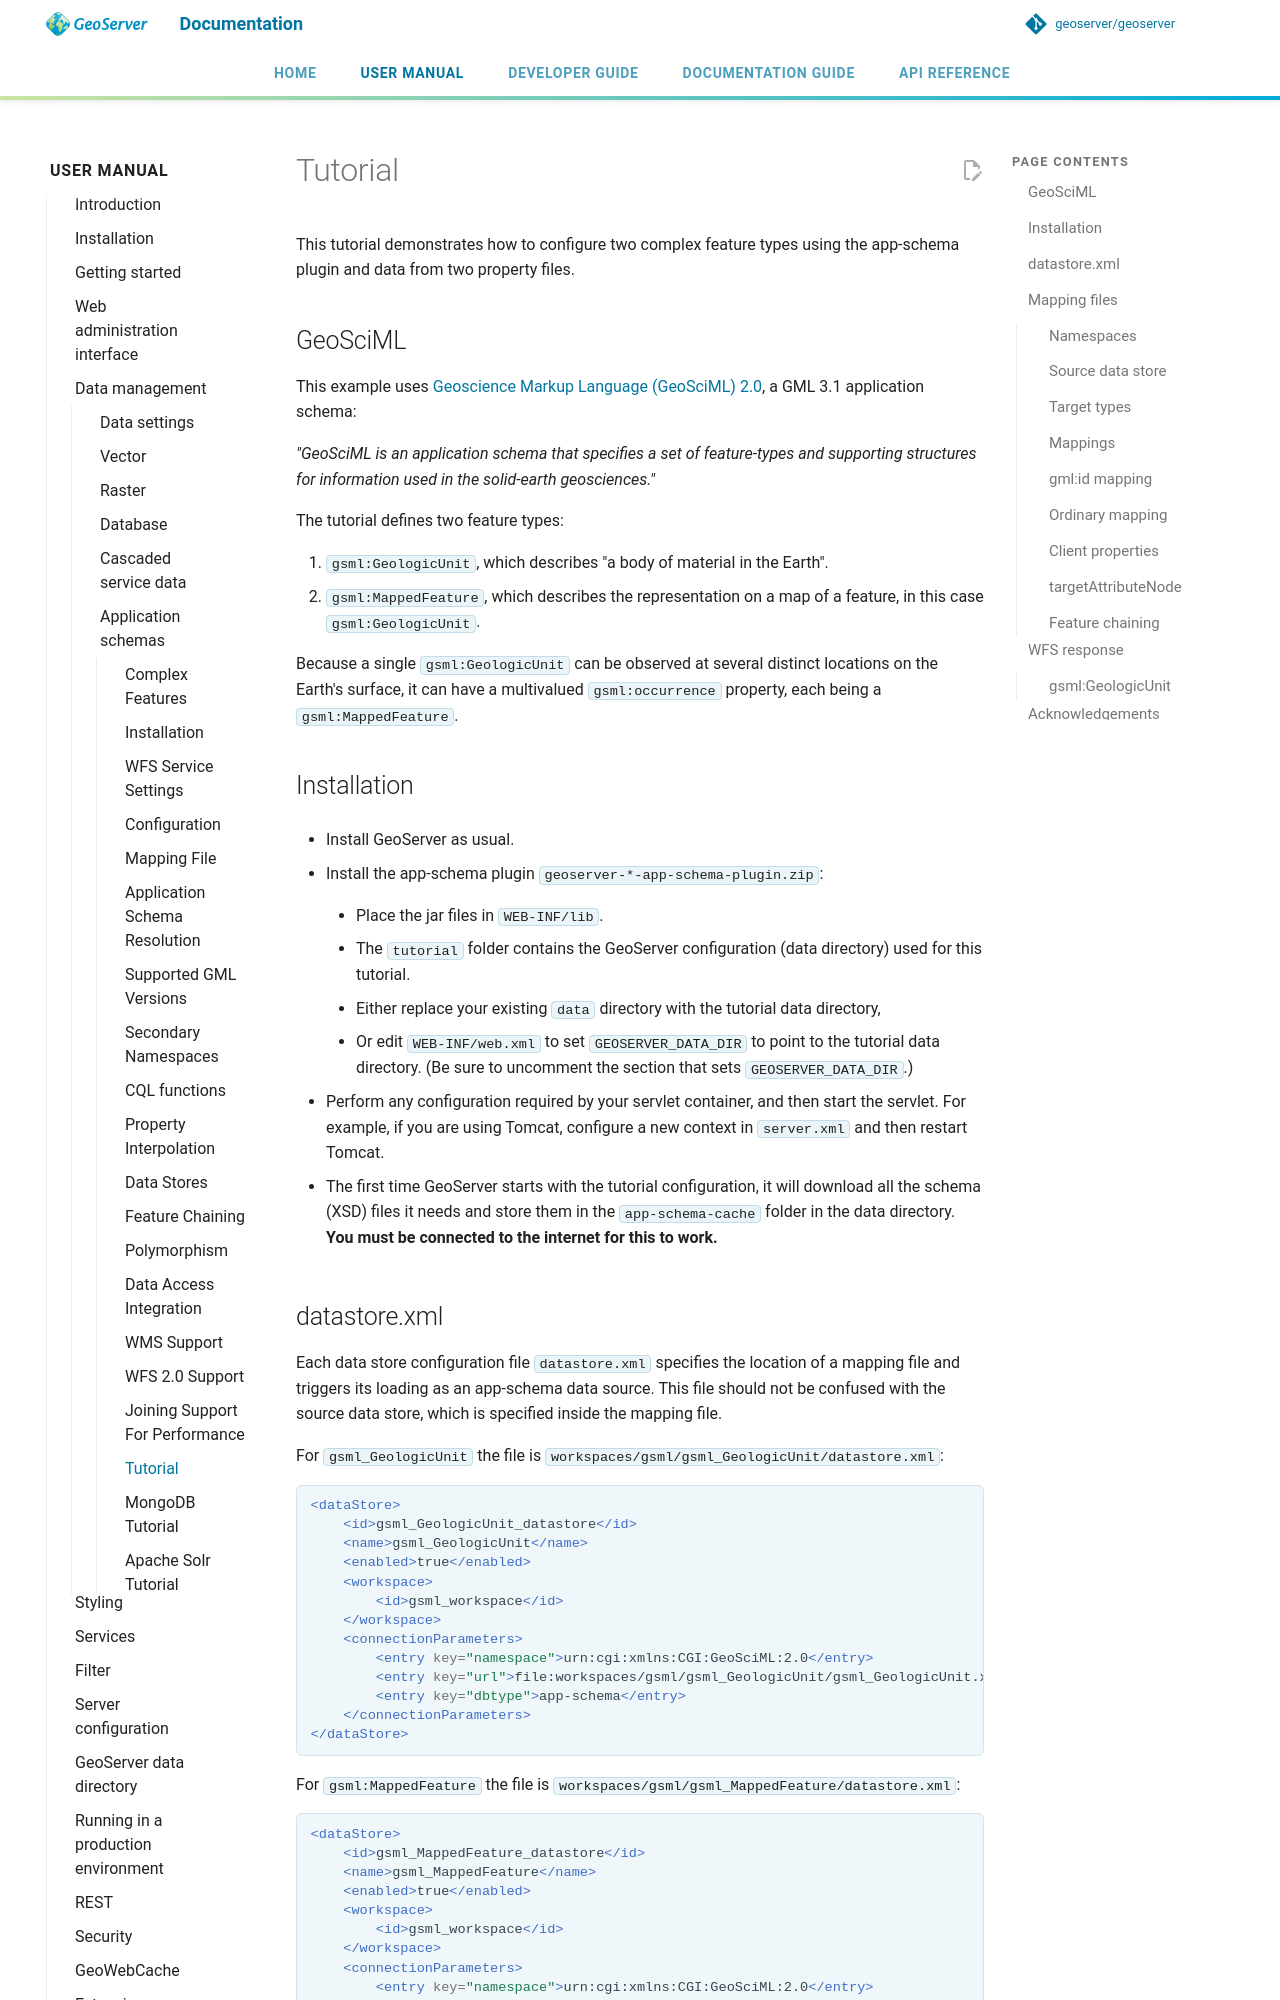

repository: petersmythe/geoserver · page: latest/en/user/data/app-schema/tutorial/index.html · generator: mkdocs

# Tutorial

This tutorial demonstrates how to configure two complex feature types using the app-schema plugin and data from two property files.

## GeoSciML

This example uses [Geoscience Markup Language (GeoSciML) 2.0](http://geosciml.org/doc/geosciml/2.0/documentation/html/), a GML 3.1 application schema:

*"GeoSciML is an application schema that specifies a set of feature-types and supporting structures for information used in the solid-earth geosciences."*

The tutorial defines two feature types:

1.  `gsml:GeologicUnit`, which describes "a body of material in the Earth".
2.  `gsml:MappedFeature`, which describes the representation on a map of a feature, in this case `gsml:GeologicUnit`.

Because a single `gsml:GeologicUnit` can be observed at several distinct locations on the Earth's surface, it can have a multivalued `gsml:occurrence` property, each being a `gsml:MappedFeature`.

## Installation

- Install GeoServer as usual.

- Install the app-schema plugin `geoserver-*-app-schema-plugin.zip`:

  - Place the jar files in `WEB-INF/lib`.

  - The `tutorial` folder contains the GeoServer configuration (data directory) used for this tutorial.

      - Either replace your existing `data` directory with the tutorial data directory,
      - Or edit `WEB-INF/web.xml` to set `GEOSERVER_DATA_DIR` to point to the tutorial data directory. (Be sure to uncomment the section that sets `GEOSERVER_DATA_DIR`.)

- Perform any configuration required by your servlet container, and then start the servlet. For example, if you are using Tomcat, configure a new context in `server.xml` and then restart Tomcat.

- The first time GeoServer starts with the tutorial configuration, it will download all the schema (XSD) files it needs and store them in the `app-schema-cache` folder in the data directory. **You must be connected to the internet for this to work.**
